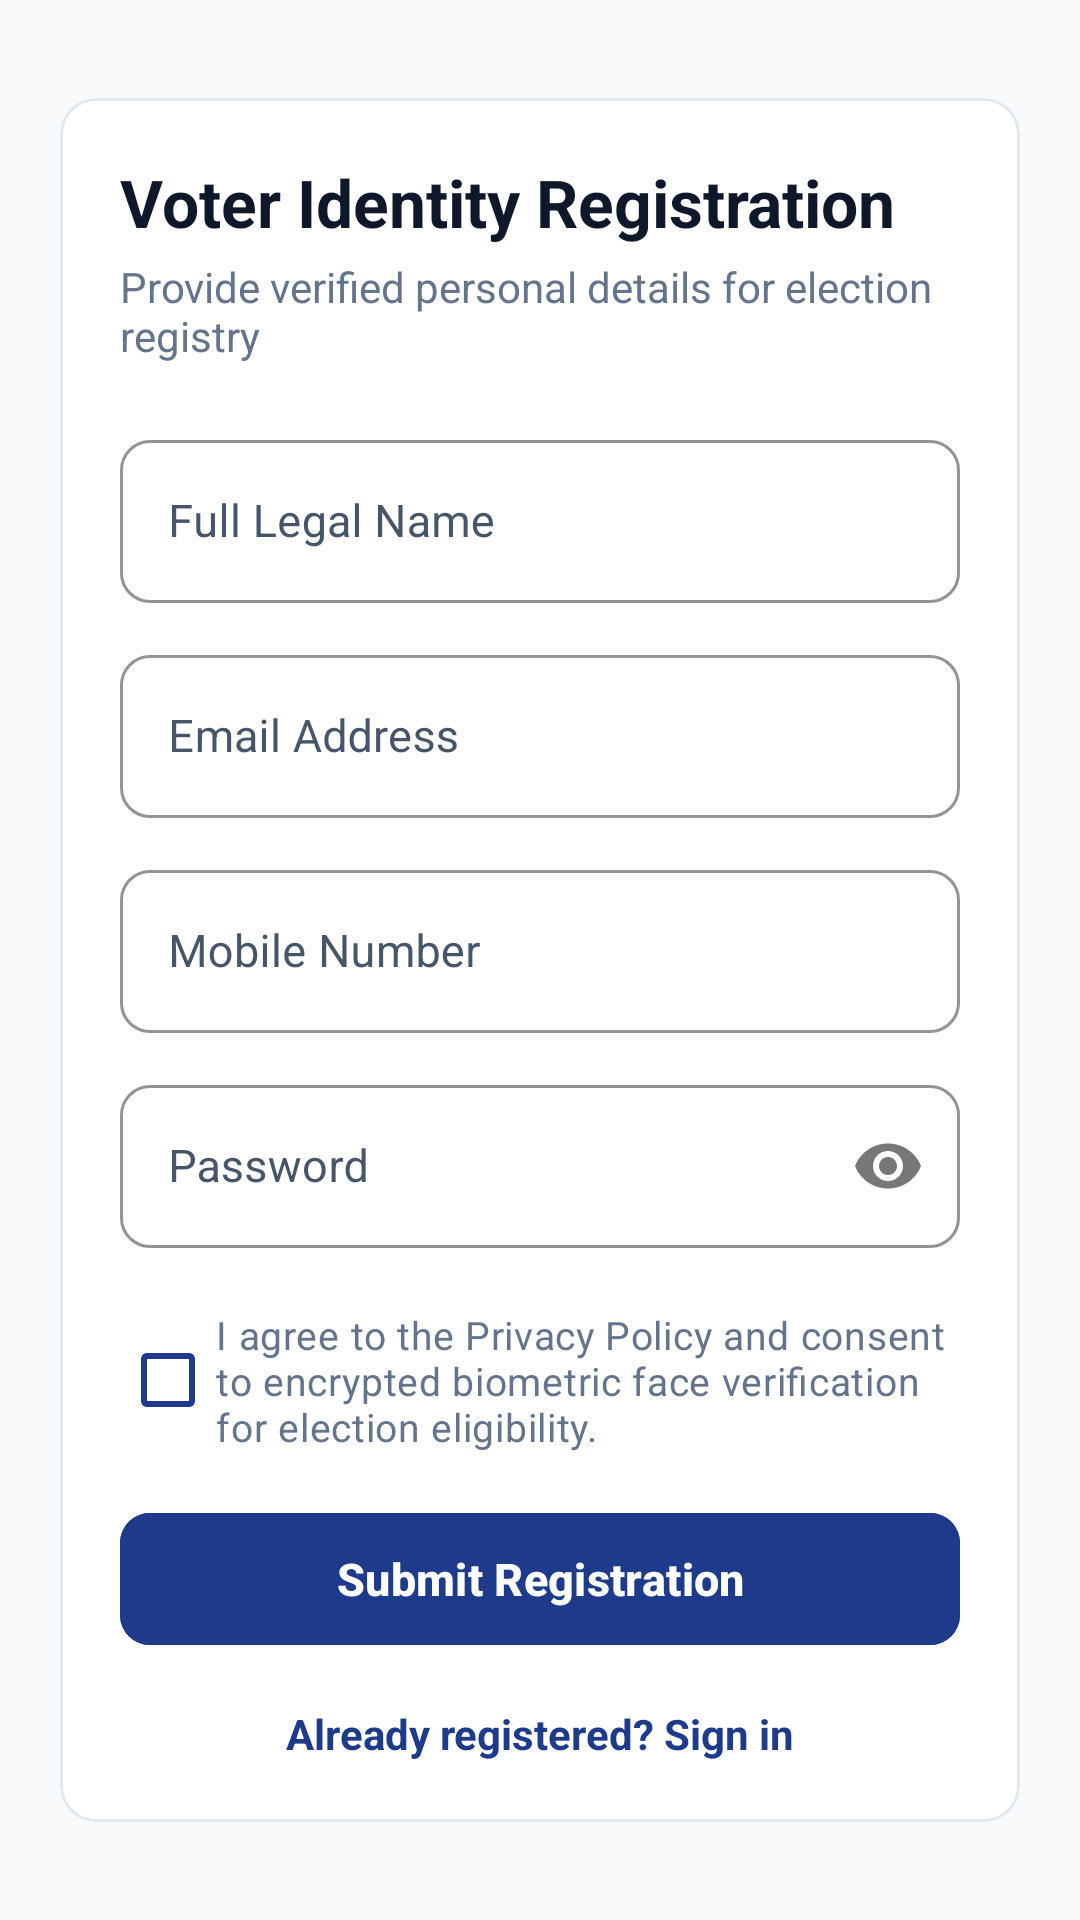

Layout XML and referenced resources for this Android screen:
<!-- AndroidManifest.xml: application theme Theme.SecureVotingApp -->
<!-- res/layout/activity_register.xml -->
<?xml version="1.0" encoding="utf-8"?>
<ScrollView xmlns:android="http://schemas.android.com/apk/res/android"
    xmlns:app="http://schemas.android.com/apk/res-auto"
    android:layout_width="match_parent"
    android:layout_height="match_parent"
    android:fitsSystemWindows="true"
    android:background="@color/bg_slate"
    android:fillViewport="true">

    <LinearLayout
        android:layout_width="match_parent"
        android:layout_height="wrap_content"
        android:orientation="vertical"
        android:padding="20dp"
        android:gravity="center_vertical">

        <com.google.android.material.card.MaterialCardView
            android:layout_width="match_parent"
            android:layout_height="wrap_content"
            app:cardBackgroundColor="@color/card_surface"
            app:cardCornerRadius="12dp"
            app:cardElevation="0dp"
            app:strokeColor="@color/border_stroke"
            app:strokeWidth="1dp">

            <LinearLayout
                android:layout_width="match_parent"
                android:layout_height="wrap_content"
                android:orientation="vertical"
                android:padding="20dp">

                <TextView
                    android:layout_width="wrap_content"
                    android:layout_height="wrap_content"
                    android:text="Voter Identity Registration"
                    android:textSize="22sp"
                    android:textStyle="bold"
                    android:textColor="@color/text_primary"
                    android:layout_marginBottom="4dp" />

                <TextView
                    android:layout_width="wrap_content"
                    android:layout_height="wrap_content"
                    android:text="Provide verified personal details for election registry"
                    android:textSize="14sp"
                    android:textColor="@color/text_secondary"
                    android:layout_marginBottom="20dp" />

                
                <com.google.android.material.textfield.TextInputLayout
                    style="@style/Widget.MaterialComponents.TextInputLayout.OutlinedBox"
                    android:layout_width="match_parent"
                    android:layout_height="wrap_content"
                    android:layout_marginBottom="12dp"
                    android:hint="Full Legal Name"
                    android:textColorHint="#475569"
                    app:boxCornerRadiusTopStart="10dp"
                    app:boxCornerRadiusTopEnd="10dp"
                    app:boxCornerRadiusBottomStart="10dp"
                    app:boxCornerRadiusBottomEnd="10dp"
                    app:boxStrokeColor="#1E3A8A"
                    app:hintTextColor="#1E3A8A">

                    <com.google.android.material.textfield.TextInputEditText
                        android:id="@+id/regFullName"
                        android:layout_width="match_parent"
                        android:layout_height="wrap_content"
                        android:textColor="#0F172A"
                        android:inputType="textPersonName"
                        android:textSize="15sp" />
                </com.google.android.material.textfield.TextInputLayout>

                
                <com.google.android.material.textfield.TextInputLayout
                    style="@style/Widget.MaterialComponents.TextInputLayout.OutlinedBox"
                    android:layout_width="match_parent"
                    android:layout_height="wrap_content"
                    android:layout_marginBottom="12dp"
                    android:hint="Email Address"
                    android:textColorHint="#475569"
                    app:boxCornerRadiusTopStart="10dp"
                    app:boxCornerRadiusTopEnd="10dp"
                    app:boxCornerRadiusBottomStart="10dp"
                    app:boxCornerRadiusBottomEnd="10dp"
                    app:boxStrokeColor="#1E3A8A"
                    app:hintTextColor="#1E3A8A">

                    <com.google.android.material.textfield.TextInputEditText
                        android:id="@+id/regEmail"
                        android:layout_width="match_parent"
                        android:layout_height="wrap_content"
                        android:textColor="#0F172A"
                        android:inputType="textEmailAddress"
                        android:textSize="15sp" />
                </com.google.android.material.textfield.TextInputLayout>

                
                <com.google.android.material.textfield.TextInputLayout
                    style="@style/Widget.MaterialComponents.TextInputLayout.OutlinedBox"
                    android:layout_width="match_parent"
                    android:layout_height="wrap_content"
                    android:layout_marginBottom="12dp"
                    android:hint="Mobile Number"
                    android:textColorHint="#475569"
                    app:boxCornerRadiusTopStart="10dp"
                    app:boxCornerRadiusTopEnd="10dp"
                    app:boxCornerRadiusBottomStart="10dp"
                    app:boxCornerRadiusBottomEnd="10dp"
                    app:boxStrokeColor="#1E3A8A"
                    app:hintTextColor="#1E3A8A">

                    <com.google.android.material.textfield.TextInputEditText
                        android:id="@+id/regMobile"
                        android:layout_width="match_parent"
                        android:layout_height="wrap_content"
                        android:textColor="#0F172A"
                        android:inputType="phone"
                        android:textSize="15sp" />
                </com.google.android.material.textfield.TextInputLayout>

                
                <com.google.android.material.textfield.TextInputLayout
                    style="@style/Widget.MaterialComponents.TextInputLayout.OutlinedBox"
                    android:layout_width="match_parent"
                    android:layout_height="wrap_content"
                    android:layout_marginBottom="20dp"
                    android:hint="Password"
                    android:textColorHint="#475569"
                    app:boxCornerRadiusTopStart="10dp"
                    app:boxCornerRadiusTopEnd="10dp"
                    app:boxCornerRadiusBottomStart="10dp"
                    app:boxCornerRadiusBottomEnd="10dp"
                    app:boxStrokeColor="#1E3A8A"
                    app:hintTextColor="#1E3A8A"
                    app:endIconMode="password_toggle"
                    app:passwordToggleTint="#475569">

                    <com.google.android.material.textfield.TextInputEditText
                        android:id="@+id/regPassword"
                        android:layout_width="match_parent"
                        android:layout_height="wrap_content"
                        android:textColor="#0F172A"
                        android:inputType="textPassword"
                        android:textSize="15sp" />
                </com.google.android.material.textfield.TextInputLayout>

                
                <com.google.android.material.checkbox.MaterialCheckBox
                    android:id="@+id/consentCheckBox"
                    android:layout_width="match_parent"
                    android:layout_height="wrap_content"
                    android:layout_marginBottom="16dp"
                    android:text="I agree to the Privacy Policy and consent to encrypted biometric face verification for election eligibility."
                    android:textColor="@color/text_secondary"
                    android:textSize="13sp"
                    app:buttonTint="@color/primary_navy" />

                <com.google.android.material.button.MaterialButton
                    android:id="@+id/registerSubmitButton"
                    android:layout_width="match_parent"
                    android:layout_height="52dp"
                    android:text="Submit Registration"
                    android:textSize="15sp"
                    android:textStyle="bold"
                    android:backgroundTint="@color/primary_navy"
                    android:textColor="@color/white"
                    app:cornerRadius="10dp" />

                <TextView
                    android:id="@+id/goToLoginText"
                    android:layout_width="wrap_content"
                    android:layout_height="wrap_content"
                    android:layout_gravity="center_horizontal"
                    android:layout_marginTop="16dp"
                    android:text="Already registered? Sign in"
                    android:textColor="@color/primary_navy"
                    android:textSize="14sp"
                    android:textStyle="bold"
                    android:clickable="true"
                    android:focusable="true" />

            </LinearLayout>
        </com.google.android.material.card.MaterialCardView>

    </LinearLayout>
</ScrollView>
<!-- resources referenced by this layout -->
<resources>
  <color name="bg_slate">#F8FAFC</color>
  <color name="border_stroke">#E2E8F0</color>
  <color name="card_surface">#FFFFFF</color>
  <color name="primary_navy">#1E3A8A</color>
  <color name="text_primary">#0F172A</color>
  <color name="text_secondary">#64748B</color>
  <color name="white">#FFFFFFFF</color>
  <style name="Theme.SecureVotingApp" parent="Base.Theme.SecureVotingApp" />
  <style name="Base.Theme.SecureVotingApp" parent="Theme.Material3.DayNight.NoActionBar">
          
          <item name="android:statusBarColor">#F8FAFC</item>
          <item name="android:windowLightStatusBar">true</item>
          <item name="colorPrimary">@color/primary_navy</item>
          <item name="colorSecondary">@color/admin_header</item>
          <item name="android:windowBackground">@color/bg_slate</item>
      </style>
  <color name="admin_header">#0F172A</color>
</resources>
